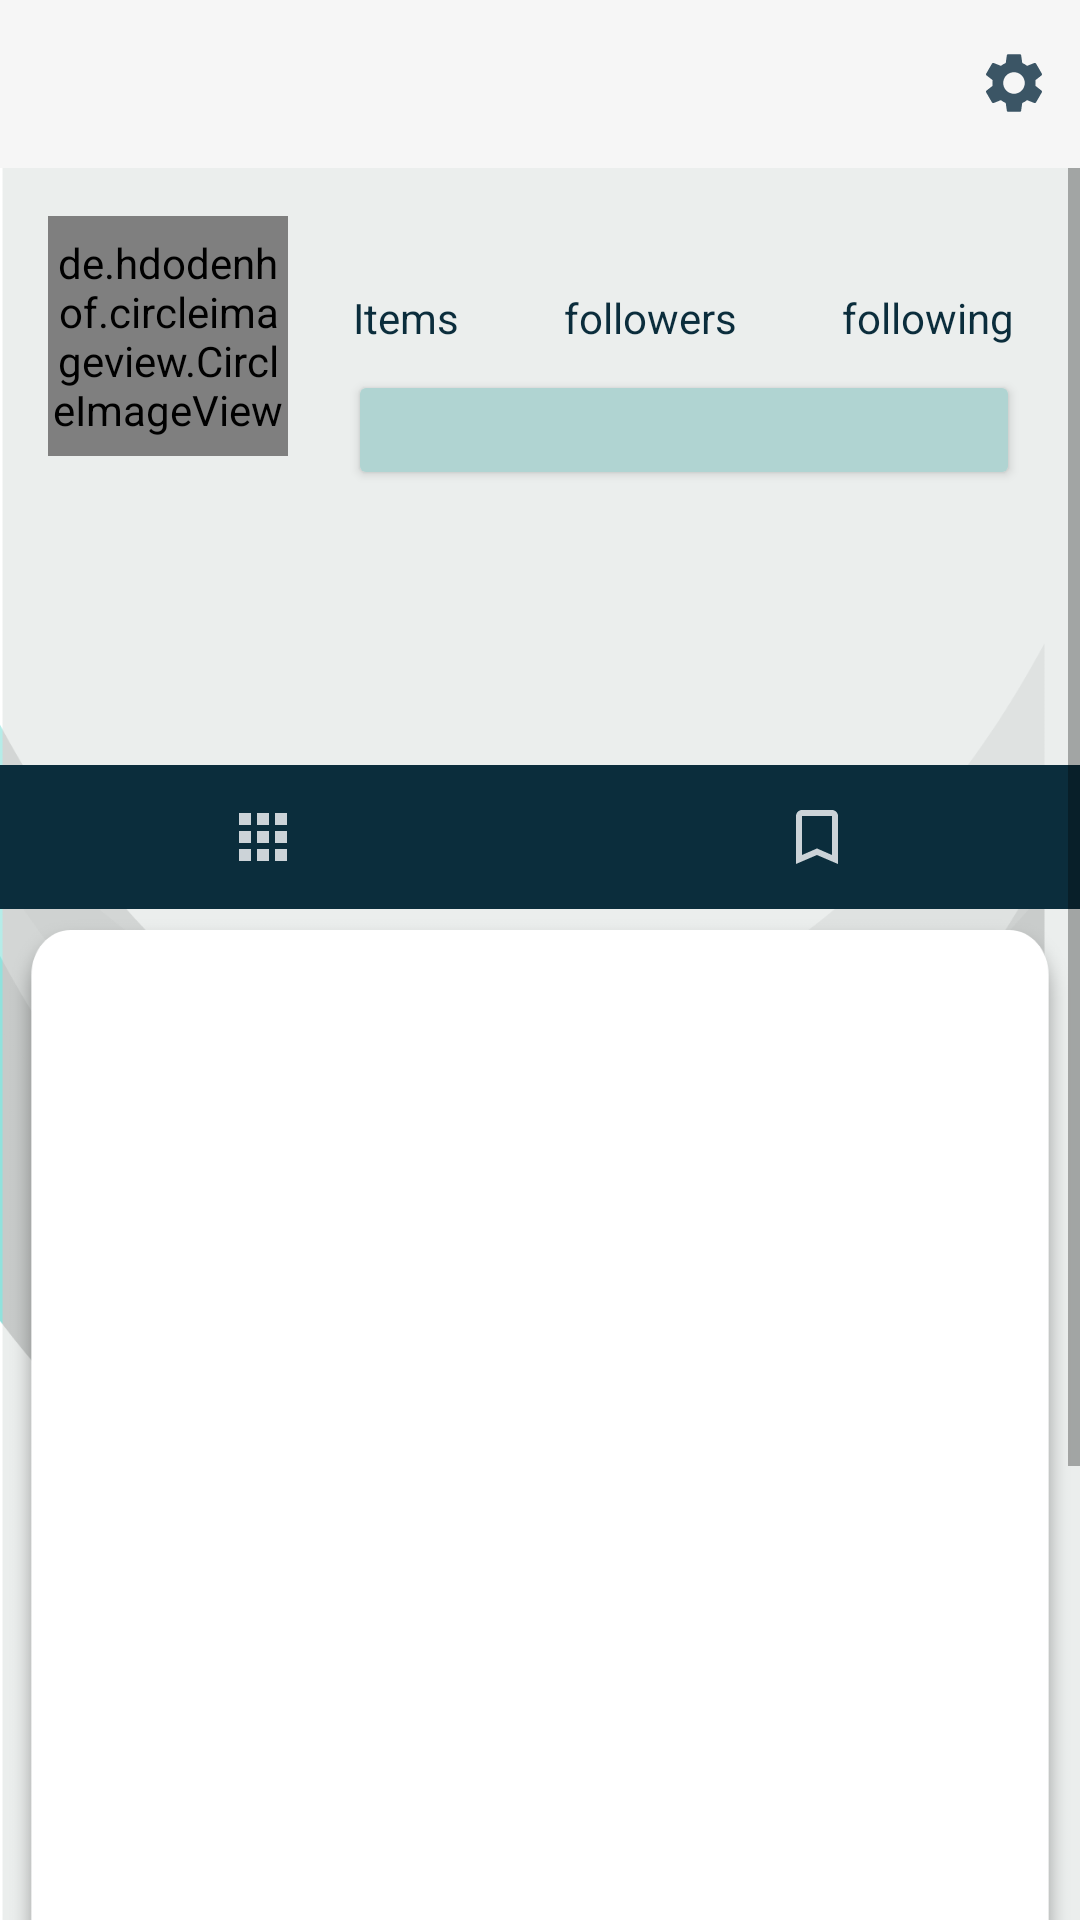

Android layout source for this screen:
<!-- AndroidManifest.xml: application theme Theme.SwappIT -->
<!-- res/layout/fragment_profile.xml -->
<RelativeLayout xmlns:android="http://schemas.android.com/apk/res/android"
    xmlns:tools="http://schemas.android.com/tools"
    android:layout_width="match_parent"
    android:layout_height="match_parent"
    tools:context=".Fragment.ProfileFragment"
    android:background="@drawable/bg5"
    >

    <com.google.android.material.appbar.AppBarLayout
        android:layout_width="match_parent"
        android:layout_height="wrap_content"
        android:id="@+id/bar"
        android:background="@color/grey">

        <androidx.appcompat.widget.Toolbar
            android:layout_width="wrap_content"
            android:layout_height="match_parent"
            android:id="@+id/toolbar"
            android:background="@color/grey">

            <RelativeLayout
                android:layout_width="match_parent"
                android:layout_height="wrap_content"
                >

                <TextView
                    android:layout_width="wrap_content"
                    android:layout_height="wrap_content"
                    android:textSize="18sp"
                    android:maxLines="1"
                    android:textStyle="bold"
                    android:id="@+id/fullname"
                    android:textColor="@color/dark_blue"/>
                <ImageView
                    android:layout_width="wrap_content"
                    android:layout_height="wrap_content"
                    android:id="@+id/options"
                    android:src="@drawable/ic_options"
                    android:layout_alignParentEnd="true"
                    android:layout_marginEnd="10dp"/>
            </RelativeLayout>



        </androidx.appcompat.widget.Toolbar>

    </com.google.android.material.appbar.AppBarLayout>

    <ScrollView
        android:layout_width="match_parent"
        android:layout_height="wrap_content"
        android:layout_below="@+id/bar"
        >
        <LinearLayout
            android:layout_width="match_parent"
            android:layout_height="wrap_content"
            android:orientation="vertical"
            >


        <LinearLayout
            android:layout_width="match_parent"
            android:layout_height="wrap_content"
            android:id="@+id/top_bar"
            android:padding="16dp"
            android:orientation="horizontal">

            <de.hdodenhof.circleimageview.CircleImageView
                android:layout_width="80dp"
                android:layout_height="80dp"
                android:id="@+id/image_profile"/>


            <LinearLayout
                android:layout_width="match_parent"
                android:layout_height="90dp"
                android:paddingLeft="20dp"
                android:paddingRight="4dp"
                android:orientation="vertical">


                    <LinearLayout
                        android:layout_width="match_parent"
                        android:layout_height="wrap_content"
                        android:gravity="center"
                        android:orientation="horizontal">

                            <LinearLayout
                                android:layout_width="wrap_content"
                                android:layout_height="wrap_content"
                                android:orientation="vertical">

                                <TextView
                                    android:layout_width="wrap_content"
                                    android:layout_height="wrap_content"
                                    android:id="@+id/items"
                                    android:textColor="@color/dark_blue"
                                    android:layout_gravity="center"
                                    android:textSize="18sp"
                                    android:textStyle="bold"/>
                                <TextView
                                    android:layout_width="wrap_content"
                                    android:layout_height="wrap_content"
                                    android:textColor="@color/dark_blue"
                                    android:text="Items"/>


                            </LinearLayout>
                        <LinearLayout
                            android:layout_width="wrap_content"
                            android:layout_height="wrap_content"
                            android:orientation="vertical"
                            android:layout_marginLeft="35dp">

                            <TextView
                                android:layout_width="wrap_content"
                                android:layout_height="wrap_content"
                                android:id="@+id/followers"
                                android:textColor="@color/dark_blue"
                                android:layout_gravity="center"
                                android:textSize="18sp"
                                android:textStyle="bold"/>
                            <TextView
                                android:layout_width="wrap_content"
                                android:layout_height="wrap_content"
                                android:textColor="@color/dark_blue"
                                android:text="followers"/>


                        </LinearLayout>

                        <LinearLayout
                            android:layout_width="wrap_content"
                            android:layout_height="wrap_content"
                            android:orientation="vertical"
                            android:layout_marginLeft="35dp">

                            <TextView
                                android:layout_width="wrap_content"
                                android:layout_height="wrap_content"
                                android:id="@+id/following"
                                android:textColor="@color/dark_blue"
                                android:layout_gravity="center"
                                android:textSize="18sp"
                                android:textStyle="bold"/>
                            <TextView
                                android:layout_width="wrap_content"
                                android:layout_height="wrap_content"
                                android:textColor="@color/dark_blue"
                                android:text="following"/>


                        </LinearLayout>



                    </LinearLayout>

                <Button
                    android:layout_width="match_parent"
                    android:layout_height="40dp"
                    android:layout_marginTop="8dp"
                    android:textColor="@color/dark_blue"
                    android:backgroundTint="@color/bluegrey"
                    android:id="@+id/edit_profile"/>
            </LinearLayout>



        </LinearLayout>

        <LinearLayout
            android:layout_width="match_parent"
            android:layout_height="wrap_content"
            android:padding="12dp"
            android:id="@+id/mid_bar"
            android:orientation="vertical">
            <TextView
                android:layout_width="wrap_content"
                android:layout_height="wrap_content"
                android:layout_marginTop="5dp"
                android:visibility="gone"
                android:id="@+id/my_email"
                android:maxLines="5"
                android:textColor="@color/dark_blue"/>
            <TextView
                android:layout_width="wrap_content"
                android:layout_height="wrap_content"
                android:maxLines="1"
                android:textColor="@color/dark_blue"
                android:id="@+id/contact"
                android:textStyle="bold"/>
            <TextView
                android:layout_width="wrap_content"
                android:layout_height="wrap_content"
                android:layout_marginTop="5dp"
                android:id="@+id/bio_location"
                android:maxLines="5"
                android:textColor="@color/dark_blue"/>


        </LinearLayout>

            <LinearLayout
                android:layout_width="match_parent"
                android:layout_height="wrap_content"
                android:layout_marginTop="10dp"
                android:layout_marginLeft="-5dp"
                android:layout_marginRight="-5dp"
                android:id="@+id/last_bar"
                android:background="@color/dark_blue"
                android:orientation="horizontal">

                <ImageButton
                    android:layout_width="0dp"
                    android:layout_height="wrap_content"
                    android:layout_weight="1"
                    android:background="@color/dark_blue"
                    android:src="@drawable/ic_items"
                    style="?android:attr/buttonBarButtonStyle"
                    android:id="@+id/my_items"/>

                <ImageButton
                    android:layout_width="0dp"
                    android:layout_height="wrap_content"
                    android:layout_weight="1"
                    style="?android:attr/buttonBarButtonStyle"
                    android:background="@color/dark_blue"
                    android:src="@drawable/ic_save_light"
                    android:id="@+id/my_interests"/>

            </LinearLayout>
    <LinearLayout
        android:layout_width="match_parent"
        android:layout_height="match_parent"
        android:background="@drawable/b1"
        android:orientation="vertical">
        <androidx.recyclerview.widget.RecyclerView

            android:layout_width="match_parent"
            android:layout_height="wrap_content"
            android:padding="20dp"
            android:id="@+id/recycle_viewer_items"/>

        <androidx.recyclerview.widget.RecyclerView
            android:layout_width="match_parent"
            android:layout_height="wrap_content"
            android:visibility="gone"
            android:padding="20dp"
            android:id="@+id/recycle_viewer_save"/>

    </LinearLayout>


        </LinearLayout>


    </ScrollView>


</RelativeLayout>
<!-- resources referenced by this layout -->
<resources>
  <color name="bluegrey">#B0D4D2</color>
  <color name="dark_blue">#0B2D3C</color>
  <color name="grey">#F6F6F6</color>
  <!-- drawable b1: png bitmap (drawable-hdpi, 14714 bytes) -->
  <!-- drawable bg5: png bitmap (drawable-hdpi, 37280 bytes) -->
  <!-- drawable ic_items (drawable-anydpi) -->
  <vector xmlns:android="http://schemas.android.com/apk/res/android"
      android:width="24dp"
      android:height="24dp"
      android:viewportWidth="24"
      android:viewportHeight="24"
      android:tint="#FBFDFF"
      android:alpha="0.8">
    <path
        android:fillColor="@android:color/white"
        android:pathData="M4,8h4L8,4L4,4v4zM10,20h4v-4h-4v4zM4,20h4v-4L4,16v4zM4,14h4v-4L4,10v4zM10,14h4v-4h-4v4zM16,4v4h4L20,4h-4zM10,8h4L14,4h-4v4zM16,14h4v-4h-4v4zM16,20h4v-4h-4v4z"/>
  </vector>
  <!-- drawable ic_options (drawable-anydpi) -->
  <vector xmlns:android="http://schemas.android.com/apk/res/android"
      android:width="24dp"
      android:height="24dp"
      android:viewportWidth="24"
      android:viewportHeight="24"
      android:tint="#0B2B40"
      android:alpha="0.8">
    <path
        android:fillColor="@android:color/white"
        android:pathData="M19.14,12.94c0.04,-0.3 0.06,-0.61 0.06,-0.94c0,-0.32 -0.02,-0.64 -0.07,-0.94l2.03,-1.58c0.18,-0.14 0.23,-0.41 0.12,-0.61l-1.92,-3.32c-0.12,-0.22 -0.37,-0.29 -0.59,-0.22l-2.39,0.96c-0.5,-0.38 -1.03,-0.7 -1.62,-0.94L14.4,2.81c-0.04,-0.24 -0.24,-0.41 -0.48,-0.41h-3.84c-0.24,0 -0.43,0.17 -0.47,0.41L9.25,5.35C8.66,5.59 8.12,5.92 7.63,6.29L5.24,5.33c-0.22,-0.08 -0.47,0 -0.59,0.22L2.74,8.87C2.62,9.08 2.66,9.34 2.86,9.48l2.03,1.58C4.84,11.36 4.8,11.69 4.8,12s0.02,0.64 0.07,0.94l-2.03,1.58c-0.18,0.14 -0.23,0.41 -0.12,0.61l1.92,3.32c0.12,0.22 0.37,0.29 0.59,0.22l2.39,-0.96c0.5,0.38 1.03,0.7 1.62,0.94l0.36,2.54c0.05,0.24 0.24,0.41 0.48,0.41h3.84c0.24,0 0.44,-0.17 0.47,-0.41l0.36,-2.54c0.59,-0.24 1.13,-0.56 1.62,-0.94l2.39,0.96c0.22,0.08 0.47,0 0.59,-0.22l1.92,-3.32c0.12,-0.22 0.07,-0.47 -0.12,-0.61L19.14,12.94zM12,15.6c-1.98,0 -3.6,-1.62 -3.6,-3.6s1.62,-3.6 3.6,-3.6s3.6,1.62 3.6,3.6S13.98,15.6 12,15.6z"/>
  </vector>
  <!-- drawable ic_save_light (drawable-anydpi) -->
  <vector xmlns:android="http://schemas.android.com/apk/res/android"
      android:width="24dp"
      android:height="24dp"
      android:viewportWidth="24"
      android:viewportHeight="24"
      android:tint="#FBFDFF"
      android:alpha="0.8">
    <path
        android:fillColor="@android:color/white"
        android:pathData="M17,3L7,3c-1.1,0 -1.99,0.9 -1.99,2L5,21l7,-3 7,3L19,5c0,-1.1 -0.9,-2 -2,-2zM17,18l-5,-2.18L7,18L7,5h10v13z"/>
  </vector>
  <style name="Theme.SwappIT" parent="Theme.MaterialComponents.DayNight.NoActionBar">
          
          <item name="colorPrimary">@color/purple_500</item>
          <item name="colorPrimaryVariant">@color/purple_700</item>
          <item name="colorOnPrimary">@color/white</item>
          
          <item name="colorSecondary">@color/teal_200</item>
          <item name="colorSecondaryVariant">@color/teal_700</item>
          <item name="colorOnSecondary">@color/black</item>
          <item name="android:windowFullscreen">true</item>
  
          
          <item name="android:statusBarColor" tools:targetApi="l">?attr/colorPrimaryVariant</item>
          
      </style>
  <color name="purple_500">#FF6200EE</color>
  <color name="purple_700">#FF3700B3</color>
  <color name="white">#FFFFFFFF</color>
  <color name="teal_200">#FF03DAC5</color>
  <color name="teal_700">#FF018786</color>
  <color name="black">#FF000000</color>
</resources>
